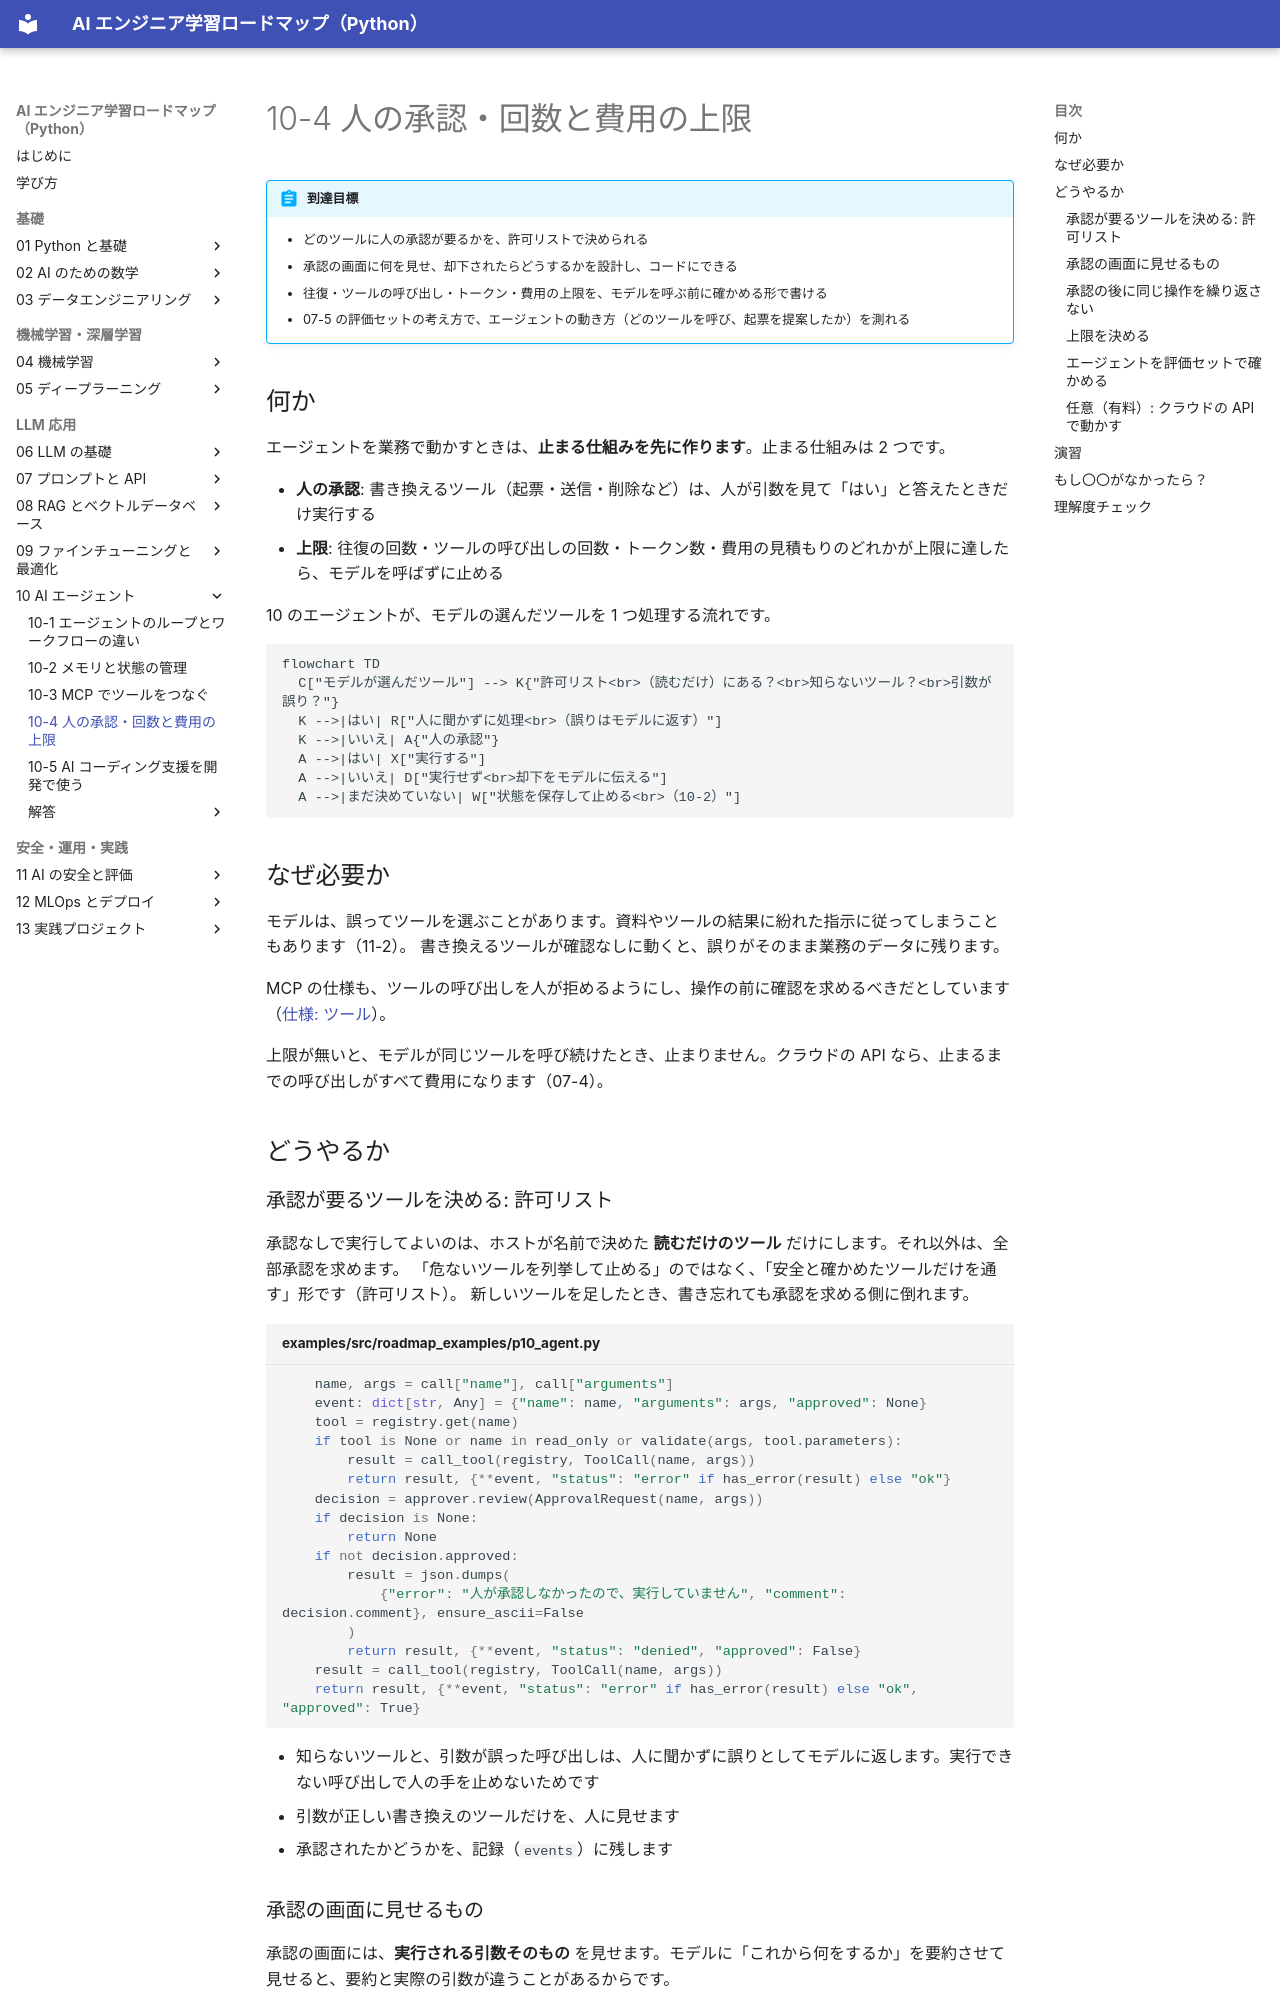

repository: shoyo-maya-bot/ai-engineer-roadmap · page: 10-agents/10-4-approval-limits/index.html · generator: mkdocs

# 10-4 人の承認・回数と費用の上限

!!! abstract "到達目標"
    - どのツールに人の承認が要るかを、許可リストで決められる
    - 承認の画面に何を見せ、却下されたらどうするかを設計し、コードにできる
    - 往復・ツールの呼び出し・トークン・費用の上限を、モデルを呼ぶ前に確かめる形で書ける
    - 07-5 の評価セットの考え方で、エージェントの動き方（どのツールを呼び、起票を提案したか）を測れる

## 何か

エージェントを業務で動かすときは、**止まる仕組みを先に作ります**。止まる仕組みは 2 つです。

- **人の承認**: 書き換えるツール（起票・送信・削除など）は、人が引数を見て「はい」と答えたときだけ実行する
- **上限**: 往復の回数・ツールの呼び出しの回数・トークン数・費用の見積もりのどれかが上限に達したら、モデルを呼ばずに止める

10 のエージェントが、モデルの選んだツールを 1 つ処理する流れです。

```mermaid
flowchart TD
  C["モデルが選んだツール"] --> K{"許可リスト<br>（読むだけ）にある？<br>知らないツール？<br>引数が誤り？"}
  K -->|はい| R["人に聞かずに処理<br>（誤りはモデルに返す）"]
  K -->|いいえ| A{"人の承認"}
  A -->|はい| X["実行する"]
  A -->|いいえ| D["実行せず<br>却下をモデルに伝える"]
  A -->|まだ決めていない| W["状態を保存して止める<br>（10-2）"]
```

## なぜ必要か

モデルは、誤ってツールを選ぶことがあります。資料やツールの結果に紛れた指示に従ってしまうこともあります（11-2）。
書き換えるツールが確認なしに動くと、誤りがそのまま業務のデータに残ります。

MCP の仕様も、ツールの呼び出しを人が拒めるようにし、操作の前に確認を求めるべきだとしています
（[仕様: ツール](https://modelcontextprotocol.io/specification/2026-07-28/server/tools)）。

上限が無いと、モデルが同じツールを呼び続けたとき、止まりません。クラウドの API なら、止まるまでの呼び出しがすべて費用になります（07-4）。

## どうやるか

### 承認が要るツールを決める: 許可リスト

承認なしで実行してよいのは、ホストが名前で決めた **読むだけのツール** だけにします。それ以外は、全部承認を求めます。
「危ないツールを列挙して止める」のではなく、「安全と確かめたツールだけを通す」形です（許可リスト）。
新しいツールを足したとき、書き忘れても承認を求める側に倒れます。

<!-- src: examples/src/roadmap_examples/p10_agent.py -->
```python title="examples/src/roadmap_examples/p10_agent.py"
    name, args = call["name"], call["arguments"]
    event: dict[str, Any] = {"name": name, "arguments": args, "approved": None}
    tool = registry.get(name)
    if tool is None or name in read_only or validate(args, tool.parameters):
        result = call_tool(registry, ToolCall(name, args))
        return result, {**event, "status": "error" if has_error(result) else "ok"}
    decision = approver.review(ApprovalRequest(name, args))
    if decision is None:
        return None
    if not decision.approved:
        result = json.dumps(
            {"error": "人が承認しなかったので、実行していません", "comment": decision.comment}, ensure_ascii=False
        )
        return result, {**event, "status": "denied", "approved": False}
    result = call_tool(registry, ToolCall(name, args))
    return result, {**event, "status": "error" if has_error(result) else "ok", "approved": True}
```

- 知らないツールと、引数が誤った呼び出しは、人に聞かずに誤りとしてモデルに返します。実行できない呼び出しで人の手を止めないためです
- 引数が正しい書き換えのツールだけを、人に見せます
- 承認されたかどうかを、記録（`events`）に残します
